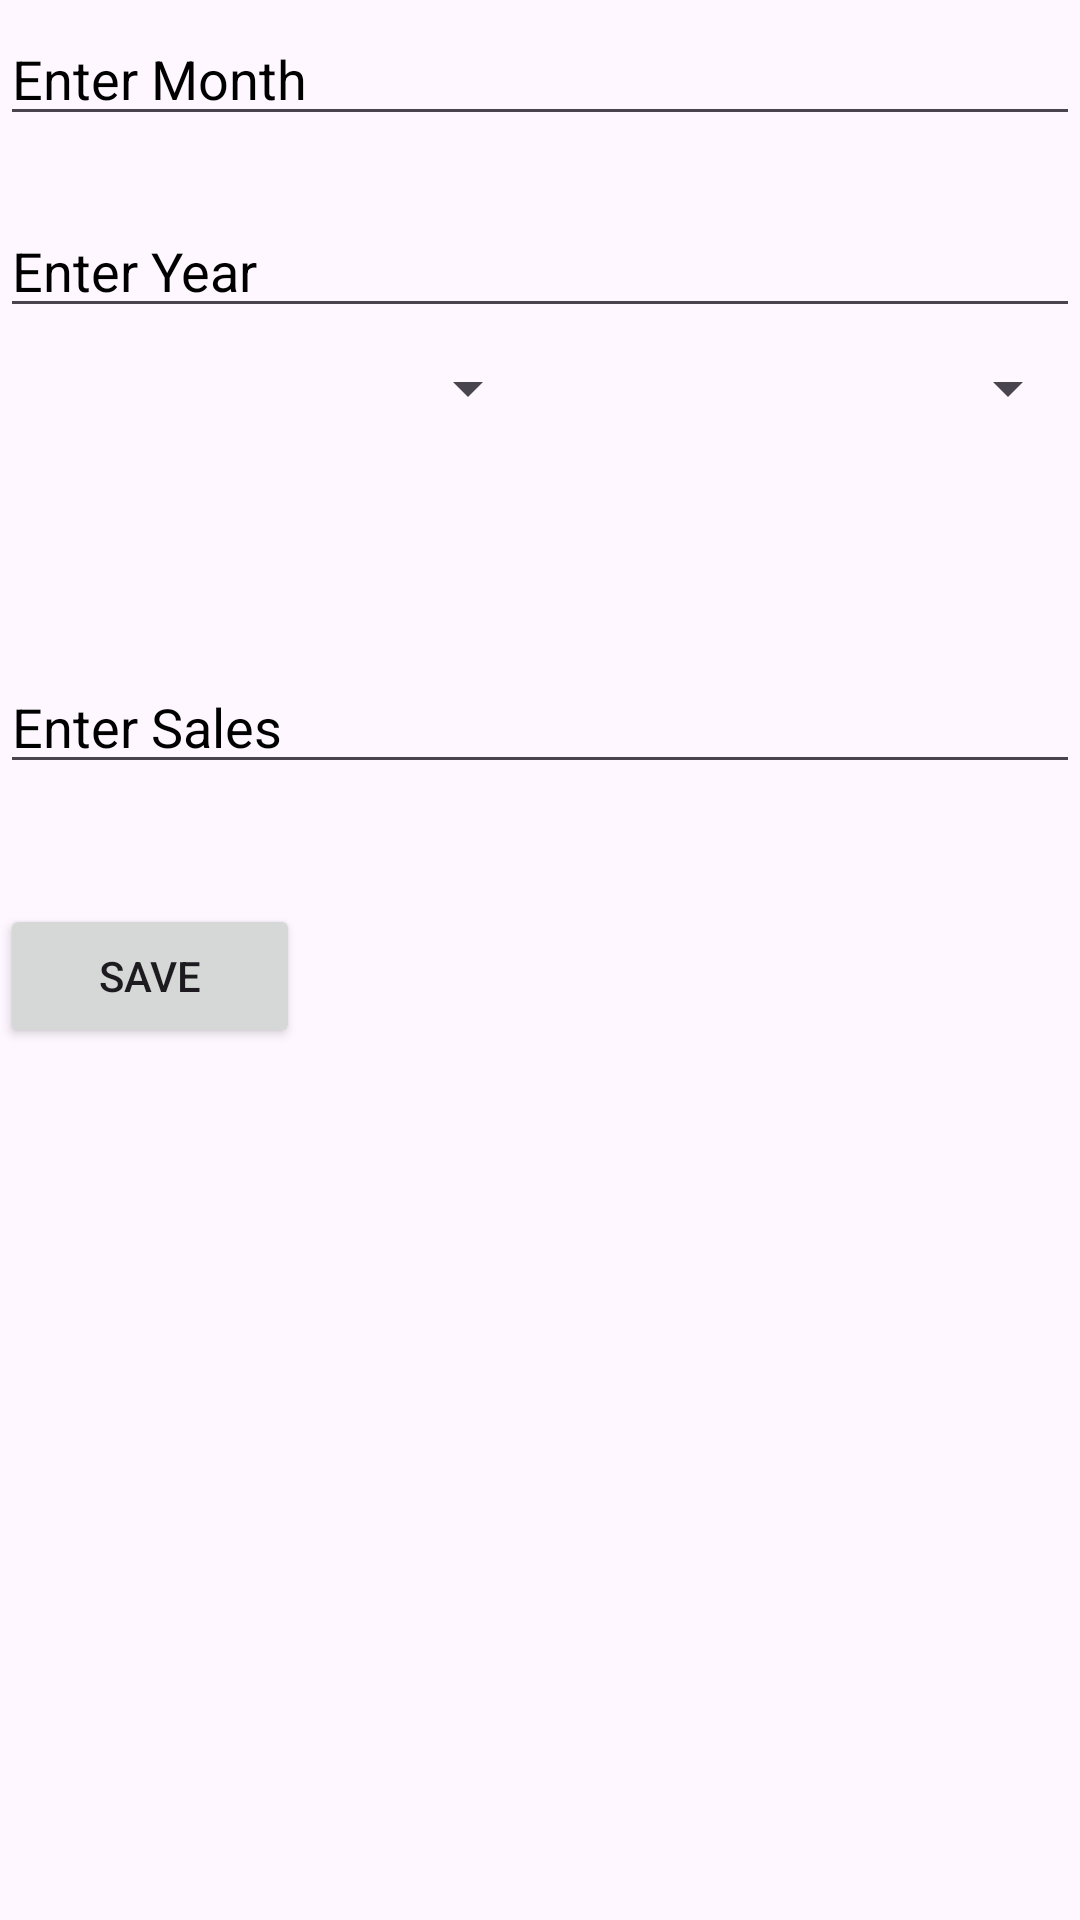

Layout XML and referenced resources for this Android screen:
<!-- AndroidManifest.xml: application theme Theme.SalesDetail -->
<!-- res/layout/fragment_all_sells_info.xml -->
<?xml version="1.0" encoding="utf-8"?>
<androidx.constraintlayout.widget.ConstraintLayout xmlns:android="http://schemas.android.com/apk/res/android"
    xmlns:tools="http://schemas.android.com/tools"
    android:layout_width="match_parent"
    android:layout_height="match_parent"
    xmlns:app="http://schemas.android.com/apk/res-auto"
    tools:context=".Fragment.AllSellsInfoFragment">

    <EditText
        android:id="@+id/editTextMonth"
        android:layout_width="match_parent"
        android:layout_height="wrap_content"
        android:layout_marginTop="4dp"
        android:hint="Enter Month "
        android:textColorHint="@color/black"
        app:layout_constraintEnd_toEndOf="parent"
        app:layout_constraintHorizontal_bias="0.0"
        app:layout_constraintLeft_toLeftOf="parent"
        app:layout_constraintStart_toStartOf="parent"
        app:layout_constraintTop_toTopOf="parent" />

    <EditText
        android:id="@+id/editTextYear"
        android:layout_width="match_parent"
        android:layout_height="wrap_content"
        android:layout_marginTop="68dp"
        android:hint="Enter Year"
        android:textColorHint="@color/black"
        app:layout_constraintEnd_toEndOf="parent"
        app:layout_constraintHorizontal_bias="1.0"
        app:layout_constraintLeft_toLeftOf="parent"
        app:layout_constraintStart_toStartOf="parent"
        app:layout_constraintTop_toTopOf="parent" />

    <LinearLayout
        android:id="@+id/linearLayout3"
        android:layout_width="match_parent"
        android:layout_height="wrap_content"
        android:orientation="horizontal"
        android:layout_marginTop="8dp"
        app:layout_constraintEnd_toEndOf="parent"
        app:layout_constraintStart_toStartOf="parent"
        app:layout_constraintTop_toBottomOf="@+id/editTextYear">

        <Spinner
            android:id="@+id/spinnerCityName"
            style="@style/Widget.MaterialComponents.TextInputLayout.OutlinedBox.ExposedDropdownMenu"
            android:layout_width="0dp"
            android:layout_height="wrap_content"
            android:layout_weight="1"
            app:boxCornerRadiusBottomEnd="16.90dp"
            app:boxCornerRadiusBottomStart="16.90dp"
            app:boxCornerRadiusTopEnd="16.90dp"
            app:boxCornerRadiusTopStart="16.90dp"
            app:hintTextColor="@color/black"/>


        <Spinner
            android:id="@+id/spinnerPersonName"
            style="@style/Widget.MaterialComponents.TextInputLayout.OutlinedBox.ExposedDropdownMenu"
            android:layout_width="0dp"
            android:layout_height="wrap_content"
            android:layout_weight="1"
            app:boxCornerRadiusBottomEnd="16.90dp"
            app:boxCornerRadiusBottomStart="16.90dp"
            app:boxCornerRadiusTopEnd="16.90dp"
            app:boxCornerRadiusTopStart="16.90dp"
            app:hintTextColor="@color/black"/>


    </LinearLayout>


    <EditText
        android:id="@+id/editSale"
        android:layout_width="match_parent"
        android:layout_height="wrap_content"
        android:layout_marginTop="220dp"
        android:hint="Enter Sales"
        android:textColorHint="@color/black"
        app:layout_constraintEnd_toEndOf="parent"
        app:layout_constraintHorizontal_bias="0.0"
        app:layout_constraintLeft_toLeftOf="parent"
        app:layout_constraintStart_toStartOf="parent"
        app:layout_constraintTop_toTopOf="parent" />

    <Button
        android:id="@+id/btnSave"
        android:layout_width="100dp"
        android:layout_height="0dp"
        android:layout_marginTop="40dp"
        android:text="Save"
        app:layout_constraintTop_toBottomOf="@+id/editSale"
        tools:layout_editor_absoluteX="155dp" />


</androidx.constraintlayout.widget.ConstraintLayout>
<!-- resources referenced by this layout -->
<resources>
  <style name="Theme.SalesDetail" parent="Base.Theme.SalesDetail" />
  <style name="Base.Theme.SalesDetail" parent="Theme.Material3.DayNight.NoActionBar">
          
          
      </style>
  <!-- not gathered from this repository: default colours our renderer supplied (Android Studio template values) -->
  <color name="black">#FF000000</color>
</resources>
